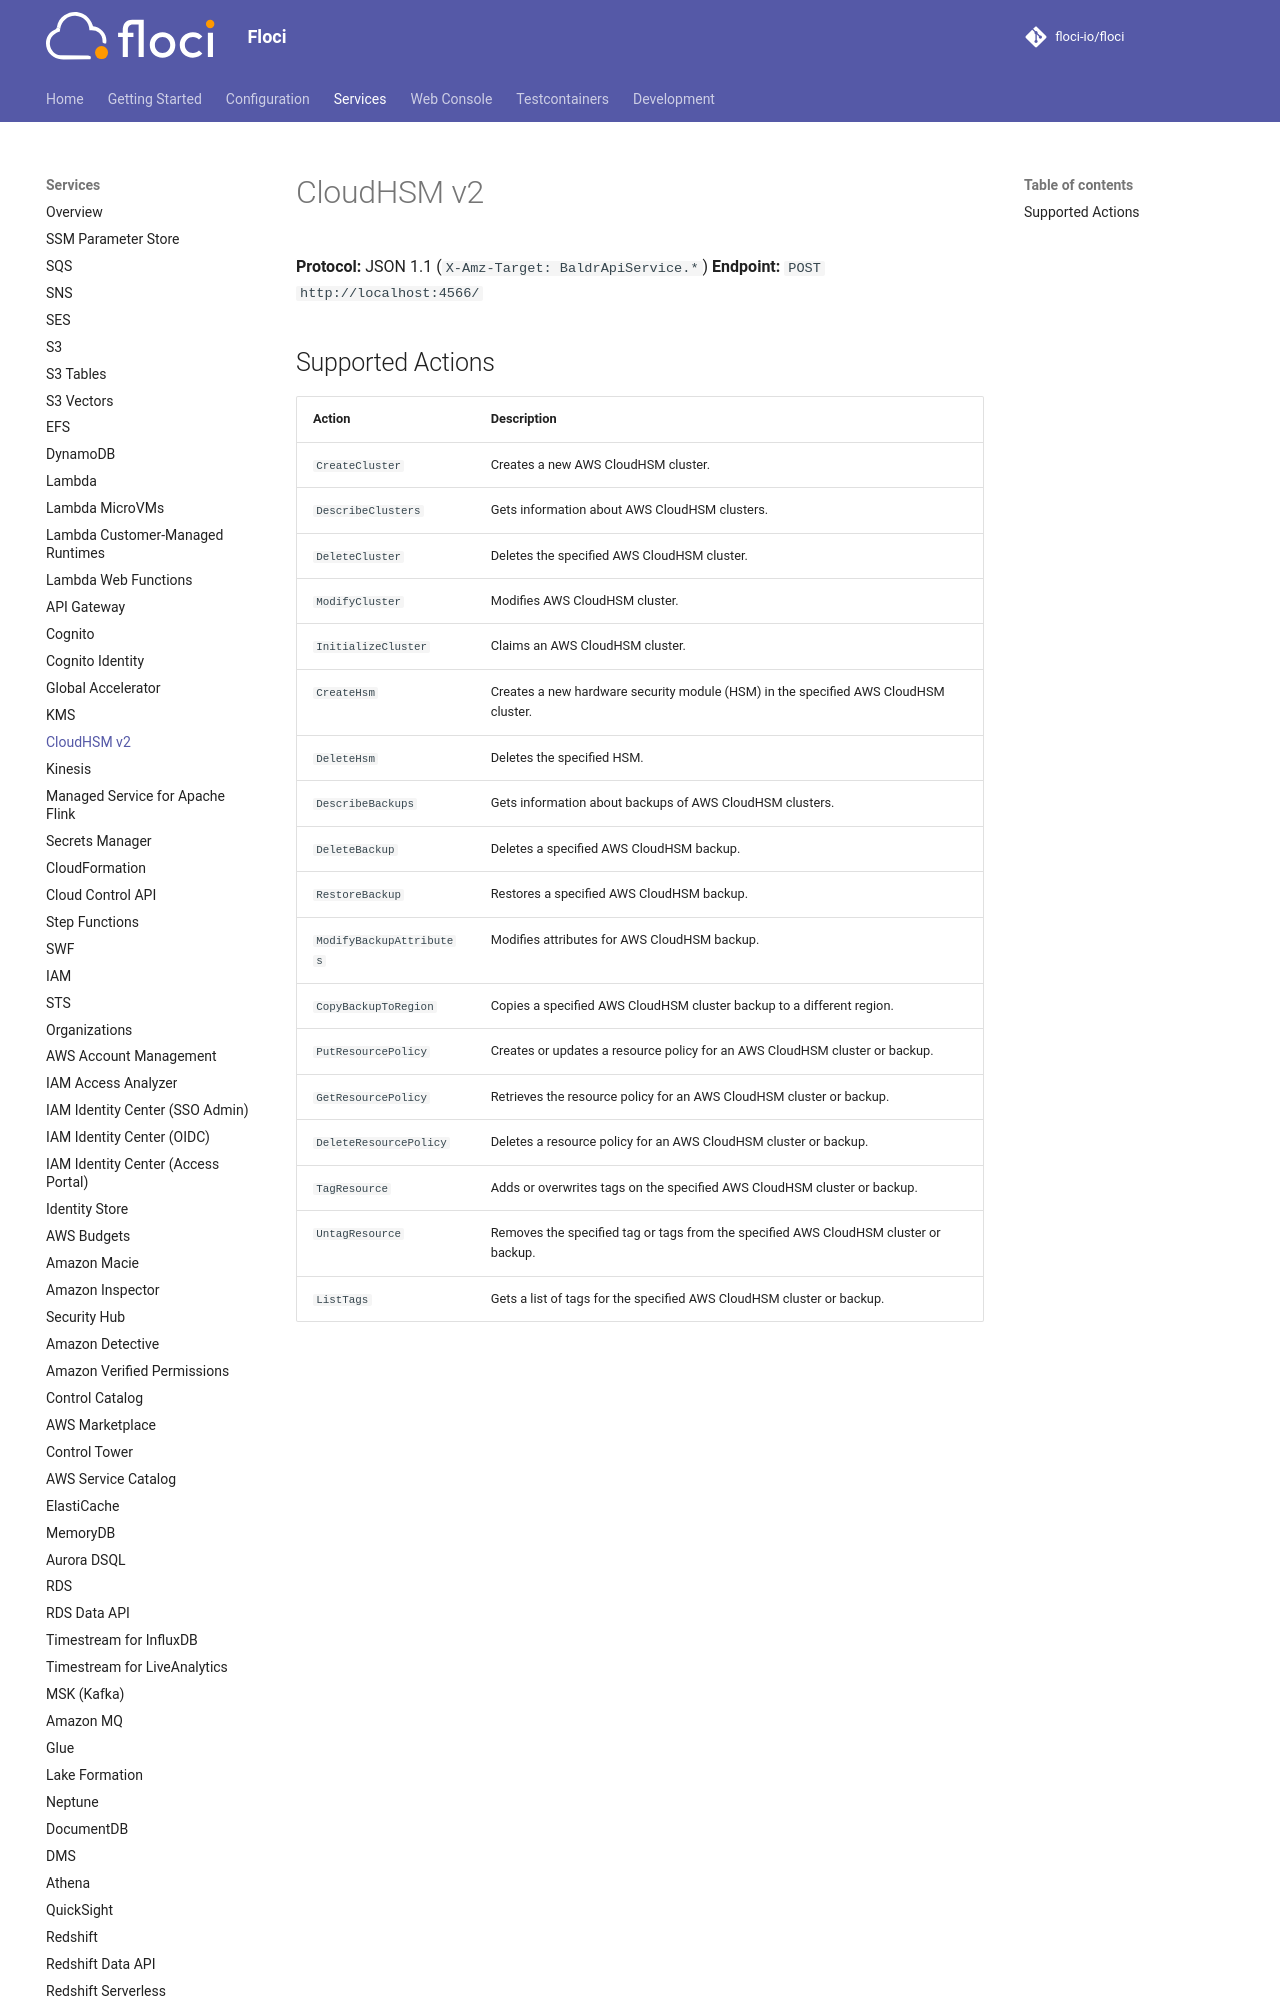

repository: alchemy-run/floci · page: services/cloudhsmv2/index.html · generator: mkdocs

# CloudHSM v2

**Protocol:** JSON 1.1 (`X-Amz-Target: BaldrApiService.*`)
**Endpoint:** `POST http://localhost:4566/`

## Supported Actions

<!-- floci:actions:start -->
| Action | Description |
| --- | --- |
| `CreateCluster` | Creates a new AWS CloudHSM cluster. |
| `DescribeClusters` | Gets information about AWS CloudHSM clusters. |
| `DeleteCluster` | Deletes the specified AWS CloudHSM cluster. |
| `ModifyCluster` | Modifies AWS CloudHSM cluster. |
| `InitializeCluster` | Claims an AWS CloudHS
